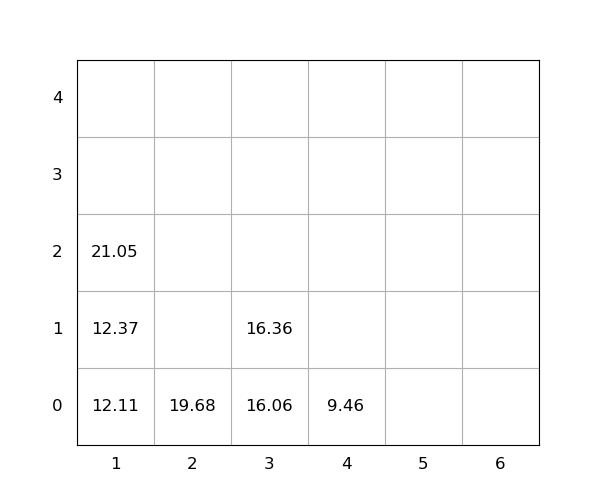

The table this chart was drawn from, first rows:
idx, loc_x, loc_y, loc_z, weight, seq, emerg, reloc, size(ft)
1, 3, 0, 0, 16.06, 0, 0, 0, 20
2, 2, 0, 0, 19.68, 0, 0, 0, 20
3, 1, 0, 0, 12.11, 1, 0, 0, 20
4, 1, 0, 1, 12.37, 2, 0, 0, 20
5, 4, 0, 0, 9.46, 3, 0, 0, 20
6, 1, 0, 2, 21.05, 4, 0, 0, 20
7, 3, 0, 1, 16.36, 5, 0, 0, 20
